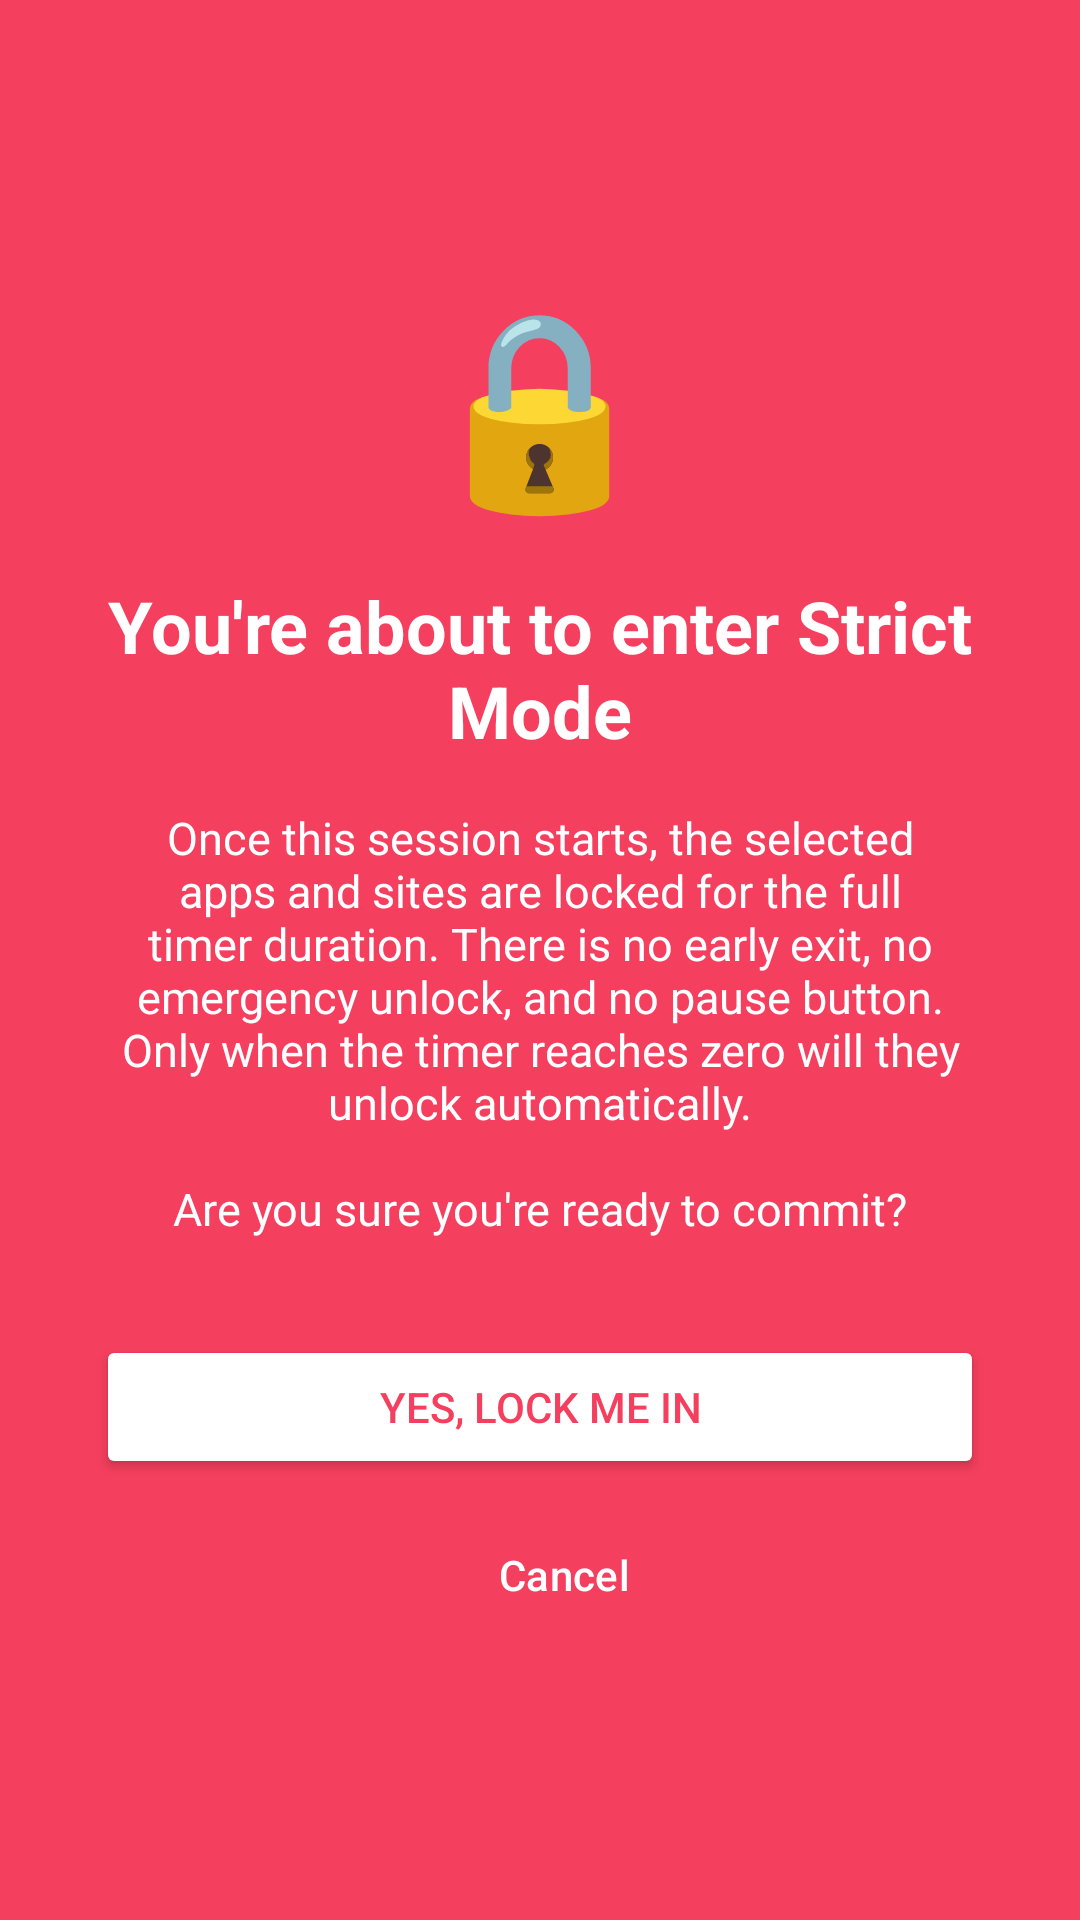

Produce the Android XML layout that renders to this screen, including the resource entries it uses.
<!-- AndroidManifest.xml: application theme Theme.StayFocused -->
<!-- res/layout/activity_strict_confirm.xml -->
<?xml version="1.0" encoding="utf-8"?>
<LinearLayout xmlns:android="http://schemas.android.com/apk/res/android"
    android:layout_width="match_parent"
    android:layout_height="match_parent"
    android:orientation="vertical"
    android:background="@color/strict_red"
    android:gravity="center"
    android:padding="32dp">

    <TextView
        android:layout_width="wrap_content"
        android:layout_height="wrap_content"
        android:text="🔒"
        android:textSize="64sp" />

    <TextView
        android:id="@+id/tvTitle"
        android:layout_width="match_parent"
        android:layout_height="wrap_content"
        android:layout_marginTop="16dp"
        android:gravity="center"
        android:text="@string/strict_mode_warning_title"
        android:textColor="@color/white"
        android:textSize="24sp"
        android:textStyle="bold" />

    <TextView
        android:layout_width="match_parent"
        android:layout_height="wrap_content"
        android:layout_marginTop="16dp"
        android:gravity="center"
        android:text="@string/strict_mode_warning_body"
        android:textColor="@color/white"
        android:textSize="15sp" />

    <Button
        android:id="@+id/btnConfirmStrict"
        android:layout_width="match_parent"
        android:layout_height="wrap_content"
        android:layout_marginTop="32dp"
        android:backgroundTint="@color/white"
        android:textColor="@color/strict_red"
        android:text="@string/strict_mode_confirm_cta" />

    <Button
        android:id="@+id/btnCancelStrict"
        style="?android:attr/buttonBarButtonStyle"
        android:layout_width="match_parent"
        android:layout_height="wrap_content"
        android:layout_marginTop="8dp"
        android:text="Cancel"
        android:textColor="@color/white" />

</LinearLayout>
<!-- resources referenced by this layout -->
<resources>
  <color name="strict_red">#F43F5E</color>
  <color name="white">#FFFFFF</color>
  <string name="strict_mode_confirm_cta">Yes, lock me in</string>
  <string name="strict_mode_warning_body">Once this session starts, the selected apps and sites are locked for the full timer duration. There is no early exit, no emergency unlock, and no pause button. Only when the timer reaches zero will they unlock automatically.\n\nAre you sure you\'re ready to commit?</string>
  <string name="strict_mode_warning_title">You\'re about to enter Strict Mode</string>
  <style name="Theme.StayFocused" parent="Theme.Material3.DayNight.NoActionBar">
          <item name="colorPrimary">@color/brand_primary</item>
          <item name="colorPrimaryDark">@color/brand_primary_dark</item>
          <item name="colorSecondary">@color/secondary_teal</item>
          <item name="colorTertiary">@color/warning_amber</item>
          <item name="colorError">@color/strict_red</item>
          <item name="android:windowBackground">@drawable/bg_window_gradient</item>
          <item name="android:statusBarColor">@color/bg_light</item>
          <item name="android:navigationBarColor">@color/bg_light</item>
          <item name="android:windowLightStatusBar">false</item>
          <item name="android:windowLightNavigationBar">false</item>
          <item name="windowActionModeOverlay">true</item>
          <item name="android:windowActionModeOverlay">true</item>
      </style>
  <color name="brand_primary">#7C3AED</color>
  <color name="brand_primary_dark">#6D28D9</color>
  <color name="secondary_teal">#06B6D4</color>
  <color name="warning_amber">#F59E0B</color>
  <!-- drawable bg_window_gradient (drawable) -->
  <?xml version="1.0" encoding="utf-8"?>
  <shape xmlns:android="http://schemas.android.com/apk/res/android">
      <gradient
          android:angle="270"
          android:startColor="#080B12"
          android:endColor="#0D1020"
          android:type="linear" />
  </shape>
  <color name="bg_light">#F8FAFC</color>
</resources>
